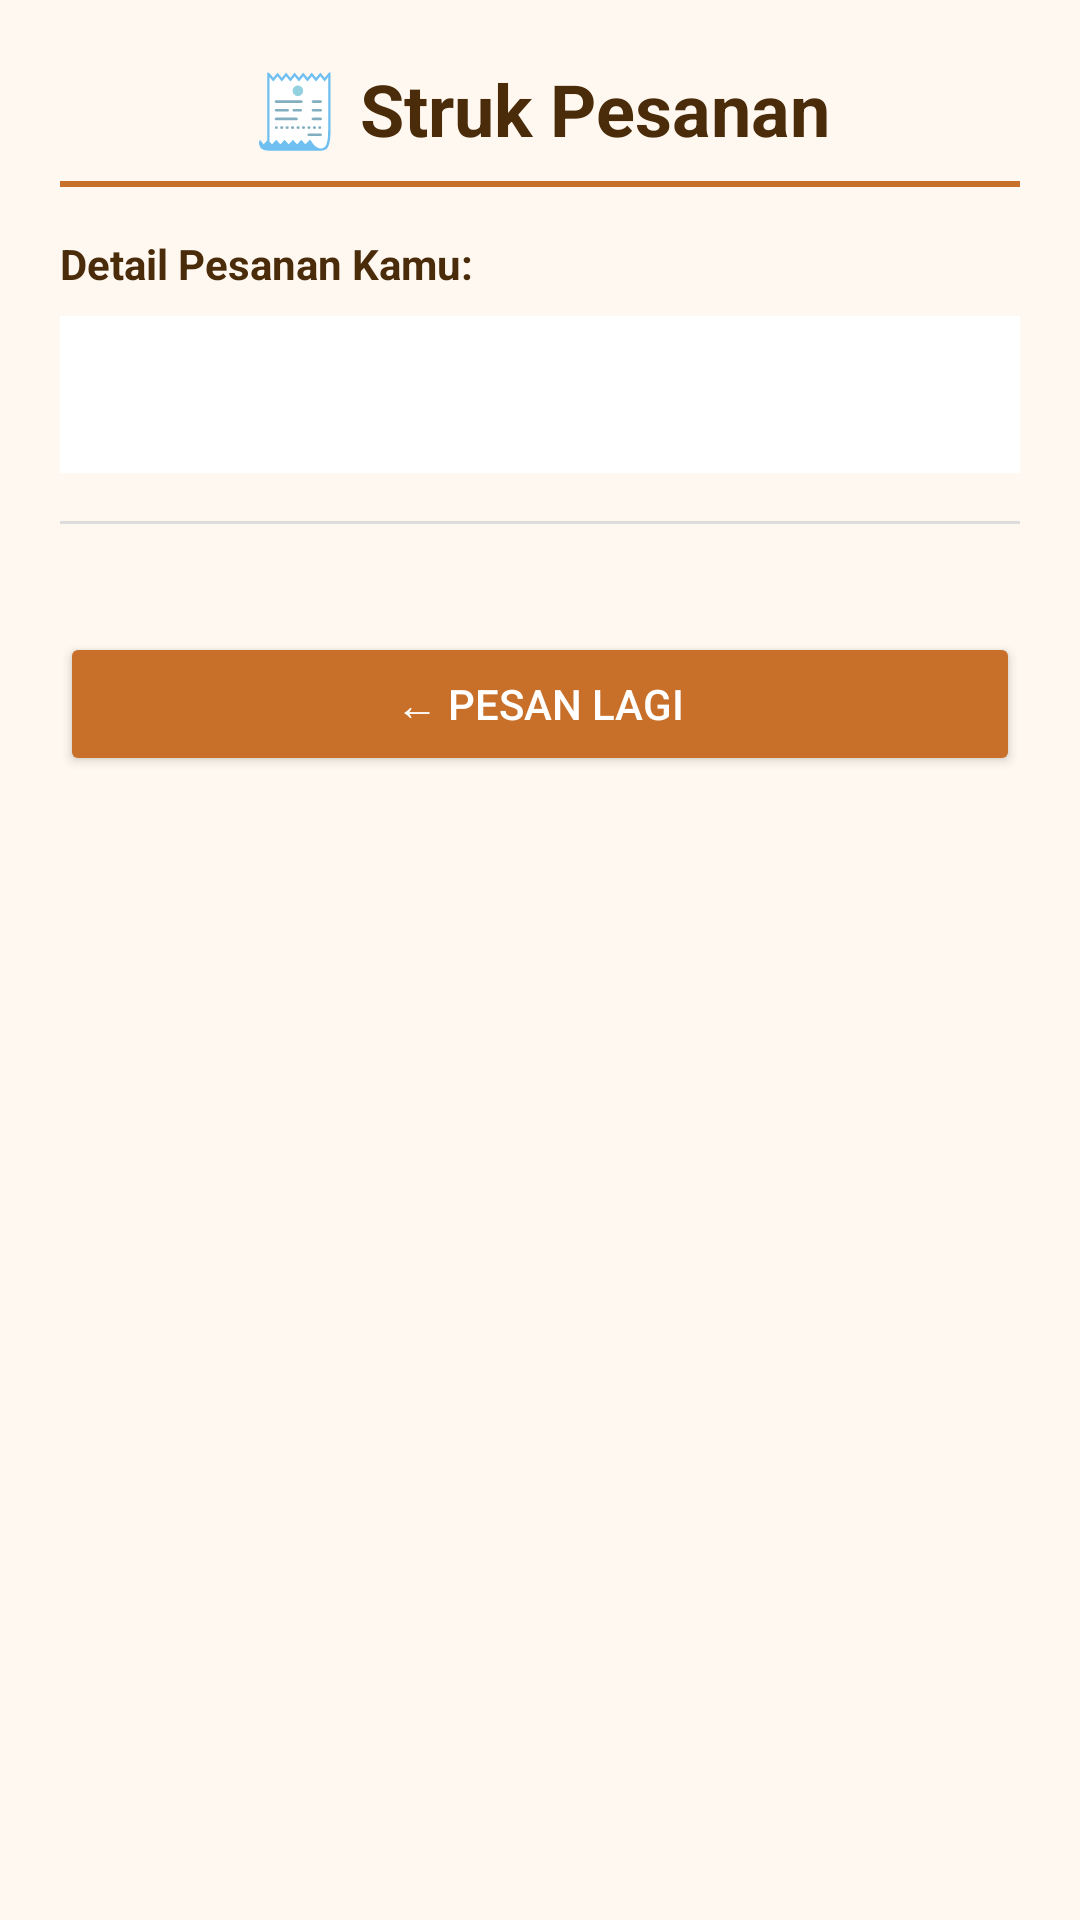

The Android layout XML behind this screen, and the referenced resources:
<!-- AndroidManifest.xml: application theme Theme.KopiJago -->
<!-- res/layout/activity_result.xml -->
<?xml version="1.0" encoding="utf-8"?>
<LinearLayout
    xmlns:android="http://schemas.android.com/apk/res/android"
    android:layout_width="match_parent"
    android:layout_height="match_parent"
    android:orientation="vertical"
    android:background="#FFF8F0"
    android:padding="20dp">

    
    <TextView
        android:layout_width="match_parent"
        android:layout_height="wrap_content"
        android:text="@string/title_struk"
        android:textSize="24sp"
        android:textStyle="bold"
        android:textColor="#4A2C0A"
        android:gravity="center"
        android:layout_marginBottom="8dp"/>

    
    <View
        android:layout_width="match_parent"
        android:layout_height="2dp"
        android:background="#C8702A"
        android:layout_marginBottom="16dp"/>

    
    <TextView
        android:layout_width="wrap_content"
        android:layout_height="wrap_content"
        android:text="@string/label_detail"
        android:textStyle="bold"
        android:textColor="#4A2C0A"
        android:layout_marginBottom="8dp"/>

    
    <TextView
        android:id="@+id/tvHasil"
        android:layout_width="match_parent"
        android:layout_height="wrap_content"
        android:textSize="15sp"
        android:textColor="#333333"
        android:lineSpacingExtra="6dp"
        android:background="#FFFFFF"
        android:padding="16dp"
        android:layout_marginBottom="16dp"/>

    
    <View
        android:layout_width="match_parent"
        android:layout_height="1dp"
        android:background="#DDDDDD"
        android:layout_marginBottom="16dp"/>

    
    
    <androidx.fragment.app.FragmentContainerView
        android:id="@+id/fragmentContainer"
        android:layout_width="match_parent"
        android:layout_height="wrap_content"
        android:layout_marginBottom="20dp"/>

    
    <Button
        android:id="@+id/btnKembali"
        android:layout_width="match_parent"
        android:layout_height="wrap_content"
        android:text="@string/btn_kembali"
        android:backgroundTint="#C8702A"
        android:textColor="#FFFFFF"
        android:padding="14dp"/>

</LinearLayout>
<!-- resources referenced by this layout -->
<resources>
  <string name="btn_kembali">← Pesan Lagi</string>
  <string name="label_detail">Detail Pesanan Kamu:</string>
  <string name="title_struk">🧾 Struk Pesanan</string>
  <style name="Theme.KopiJago" parent="Base.Theme.KopiJago" />
  <style name="Base.Theme.KopiJago" parent="Theme.Material3.DayNight.NoActionBar">
          
          
      </style>
</resources>
